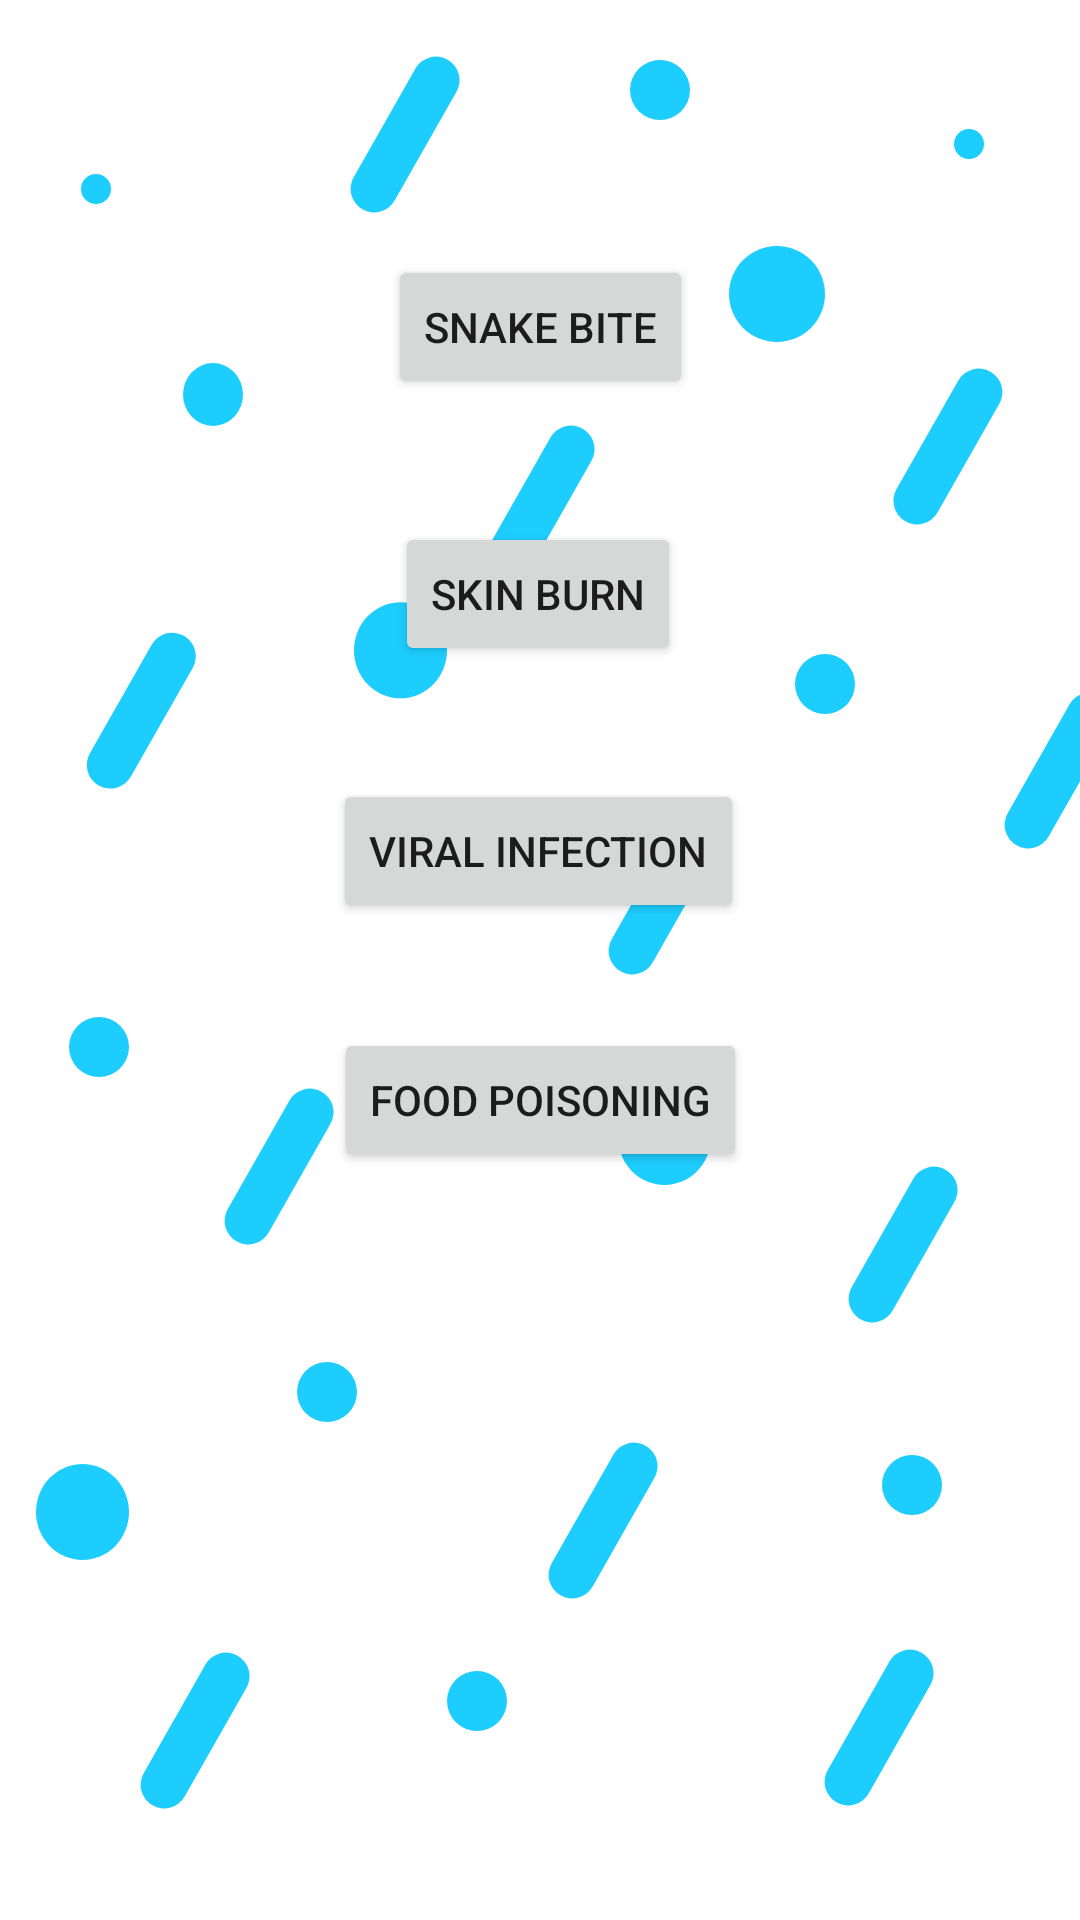

Reconstruct the res/layout file that produces this screen, plus the resources it refers to.
<!-- AndroidManifest.xml: application theme Theme.Medify -->
<!-- res/layout/activity_firstaid.xml -->
<?xml version="1.0" encoding="utf-8"?>
<androidx.constraintlayout.widget.ConstraintLayout
    xmlns:android="http://schemas.android.com/apk/res/android"
    xmlns:app="http://schemas.android.com/apk/res-auto"
    xmlns:tools="http://schemas.android.com/tools"
    android:layout_width="match_parent"
    android:layout_height="match_parent"
    android:background="@drawable/background"
    tools:context=".Firstaid.firsrActivity">

    <Button
        android:id="@+id/button"
        android:layout_width="wrap_content"
        android:layout_height="wrap_content"
        android:layout_marginStart="155dp"
        android:layout_marginTop="80dp"
        android:layout_marginEnd="155dp"
        android:layout_marginBottom="603dp"
        android:fontFamily="@font/dm_sans_bold"
        android:text="Dog Bite"
        android:textColor="@color/black"
        android:textSize="21dp"
        app:layout_constraintBottom_toBottomOf="parent"
        app:layout_constraintEnd_toEndOf="parent"
        app:layout_constraintStart_toStartOf="parent"
        app:layout_constraintTop_toTopOf="parent" />

    <Button
        android:id="@+id/button1"
        android:layout_width="wrap_content"
        android:layout_height="wrap_content"
        android:text="Snake Bite"
        app:layout_constraintBottom_toBottomOf="parent"
        app:layout_constraintEnd_toEndOf="parent"
        app:layout_constraintStart_toStartOf="parent"
        app:layout_constraintTop_toBottomOf="@+id/button"
        app:layout_constraintVertical_bias="0.066" />

    <Button
        android:id="@+id/button2"
        android:layout_width="wrap_content"
        android:layout_height="wrap_content"
        android:layout_marginTop="40dp"
        android:text="Skin Burn"
        app:layout_constraintBottom_toBottomOf="parent"
        app:layout_constraintEnd_toEndOf="parent"
        app:layout_constraintHorizontal_bias="0.498"
        app:layout_constraintStart_toStartOf="parent"
        app:layout_constraintTop_toBottomOf="@+id/button1"
        app:layout_constraintVertical_bias="0.002" />

    <Button
        android:id="@+id/button3"
        android:layout_width="wrap_content"
        android:layout_height="wrap_content"
        android:layout_marginStart="158dp"
        android:layout_marginEnd="159dp"
        android:text="Viral Infection"
        app:layout_constraintBottom_toBottomOf="parent"
        app:layout_constraintEnd_toEndOf="parent"
        app:layout_constraintStart_toStartOf="parent"
        app:layout_constraintTop_toBottomOf="@+id/button2"
        app:layout_constraintVertical_bias="0.102" />

    <Button
        android:id="@+id/button4"
        android:layout_width="wrap_content"
        android:layout_height="wrap_content"
        android:layout_marginStart="124dp"
        android:layout_marginTop="35dp"
        android:layout_marginEnd="124dp"
        android:layout_marginBottom="259dp"
        android:text="Food Poisoning"
        app:layout_constraintBottom_toBottomOf="parent"
        app:layout_constraintEnd_toEndOf="parent"
        app:layout_constraintStart_toStartOf="parent"
        app:layout_constraintTop_toBottomOf="@+id/button3"
        app:layout_constraintVertical_bias="0.0" />

</androidx.constraintlayout.widget.ConstraintLayout>
<!-- resources referenced by this layout -->
<resources>
  <color name="black">#FF000000</color>
  <!-- drawable background: vector/xml drawable (drawable, 5216 chars, omitted) -->
  <style name="Theme.Medify" parent="Theme.MaterialComponents.DayNight.NoActionBar">
          
          <item name="colorPrimary">@color/light_green</item>
          <item name="colorPrimaryVariant">@color/light_green</item>
          <item name="colorOnPrimary">@color/white</item>
          <item name="colorAccent">#1DCDFE</item>
  
          <item name="colorSecondary">@color/teal_200</item>
          <item name="colorSecondaryVariant">#30E0DF</item>
          <item name="colorOnSecondary">@color/white</item>
          <item name="android:statusBarColor" tools:targetApi="l">@color/light_green</item>
  
      </style>
  <color name="light_green">#03DAC5</color>
  <color name="white">#FFFFFFFF</color>
  <color name="teal_200">#FF03DAC5</color>
</resources>
